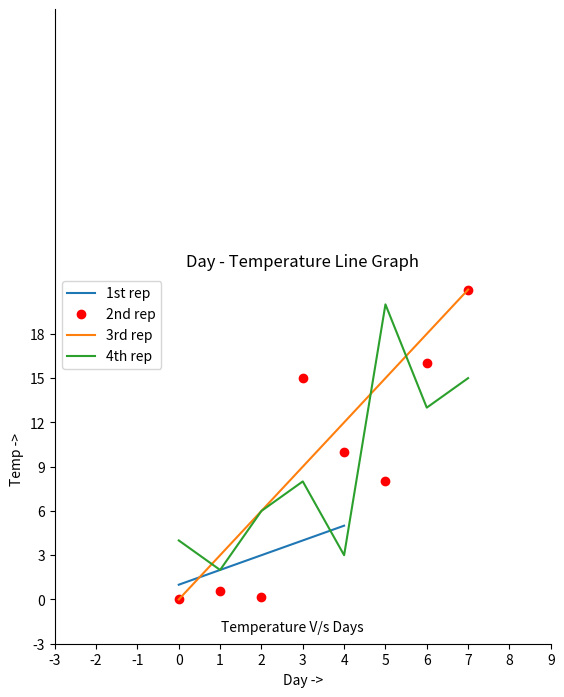

Python code for this plot:
import matplotlib.pyplot as plt

a = [1,2,3,4,5]
b = [0, 0.6, 0.2, 15, 10, 8,16,21]
plt.plot(a)

# o is for circle and r for red
plt.plot(b, "or")

plt.plot(list(range(0,22,3)))

plt.xlabel("Day ->")
plt.ylabel("Temp ->")

c = [4,2,6,8,3,20,13,15]
plt.plot(c,label="4th rep")

ax = plt.gca()

# get command over the individual boundary of the graph body
ax.spines["right"].set_visible(False)
ax.spines["top"].set_visible(False)

# set the range of bounds of left
ax.spines["left"].set_bounds(-3,40)

# set the interval in x-axis and y-axis
plt.xticks(list(range(-3,10)))
plt.yticks(list(range(-3,20,3)))

# Legend
ax.legend(["1st rep", "2nd rep", "3rd rep", "4th rep"])

# anotate command helps to write on the graphs at any xy denotes
plt.annotate("Temperature V/s Days", xy=(1.01, -2.15))

# Title
plt.title("Day - Temperature Line Graph")

plt.show()